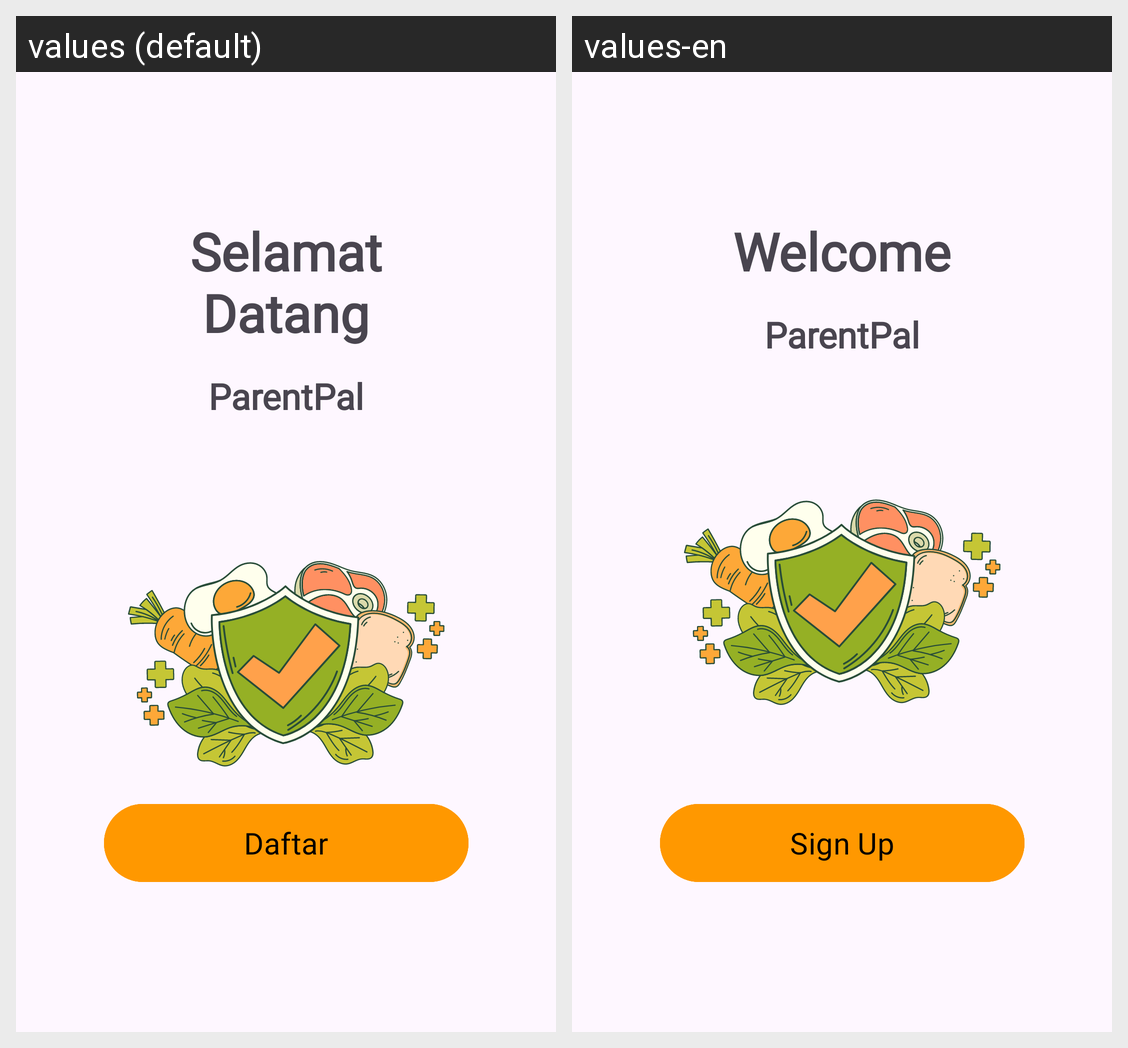

Here is an Android app screen in its default locale and in the app's own translations. Write out the translated-string differences for the strings that appear on this screen.
Android screen res/layout/activity_welcome.xml rendered under 2 locales, left to right: values (default), values-en. Device: Nexus 5 (rendered at 1080×1920; each locale shown at half size, 540×960, under a caption strip naming it); theme Theme.ParentPal.
Strings drawn on this screen, with the default value and each locale's value (text and hints the layout hard-codes, and strings that could not be matched under every locale, appear in the picture but are not listed):

title_welcome_page
  values: Selamat Datang
  values-en: Welcome

title_welcome_page1
  values: ParentPal
  values-en: ParentPal

signup
  values: Daftar
  values-en: Sign Up
